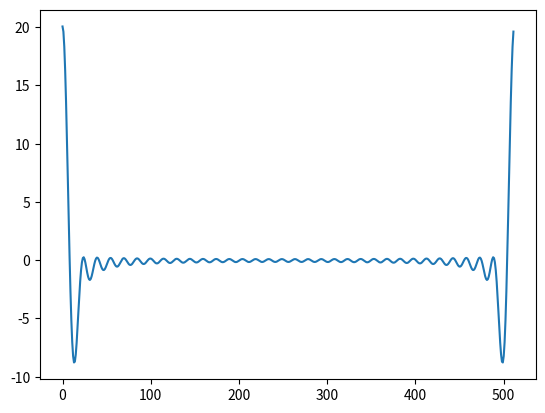

This figure's Python source:
import numpy as np
import matplotlib.pyplot as plt
from scipy.fftpack import fft,ifft
n = np.arange(0,512)
x = np.sin(np.pi*n/32)

def step(n):
    return 1 * (n>0)

def y(n):
    y = step(n)-step(n-34)
    return y

sig = x*y(n)

sig2 =x*y(n+16)

plt.plot(fft(sig))
plt.show()